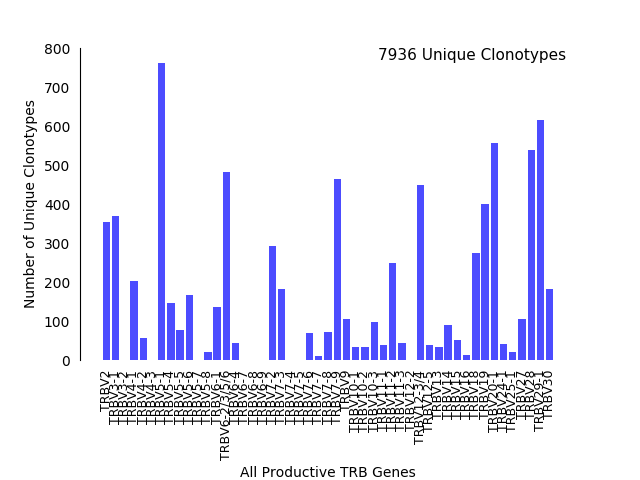

The file beside this chart, header and first rows:
v_hit, Count
TRBV10-1, 33
TRBV10-2, 34
TRBV10-3, 97
TRBV11-1, 38
TRBV11-2, 250
TRBV11-3, 44
TRBV12-2, 0
TRBV12-3/4, 450
TRBV12-5, 39
TRBV13, 33
TRBV14, 90
TRBV15, 51
TRBV16, 13
TRBV18, 276
TRBV19, 402
TRBV2, 354
TRBV20-1, 559
TRBV24-1, 41
TRBV25-1, 20
TRBV27, 106
TRBV28, 541
TRBV29-1, 617
TRBV3-1, 371
TRBV3-2, 0
TRBV30, 182
TRBV4-1, 202
TRBV4-2, 56
TRBV4-3, 1
TRBV5-1, 764
TRBV5-4, 146
TRBV5-5, 77
TRBV5-6, 168
TRBV5-7, 0
TRBV5-8, 20
TRBV6-1, 137
TRBV6-2/3/5/6, 483
TRBV6-4, 44
TRBV6-7, 0
TRBV6-8, 0
TRBV6-9, 1
TRBV7-2, 293
TRBV7-3, 182
TRBV7-4, 1
TRBV7-5, 0
TRBV7-6, 70
TRBV7-7, 9
TRBV7-8, 71
TRBV7-9, 465
TRBV9, 105
Total, 7936
